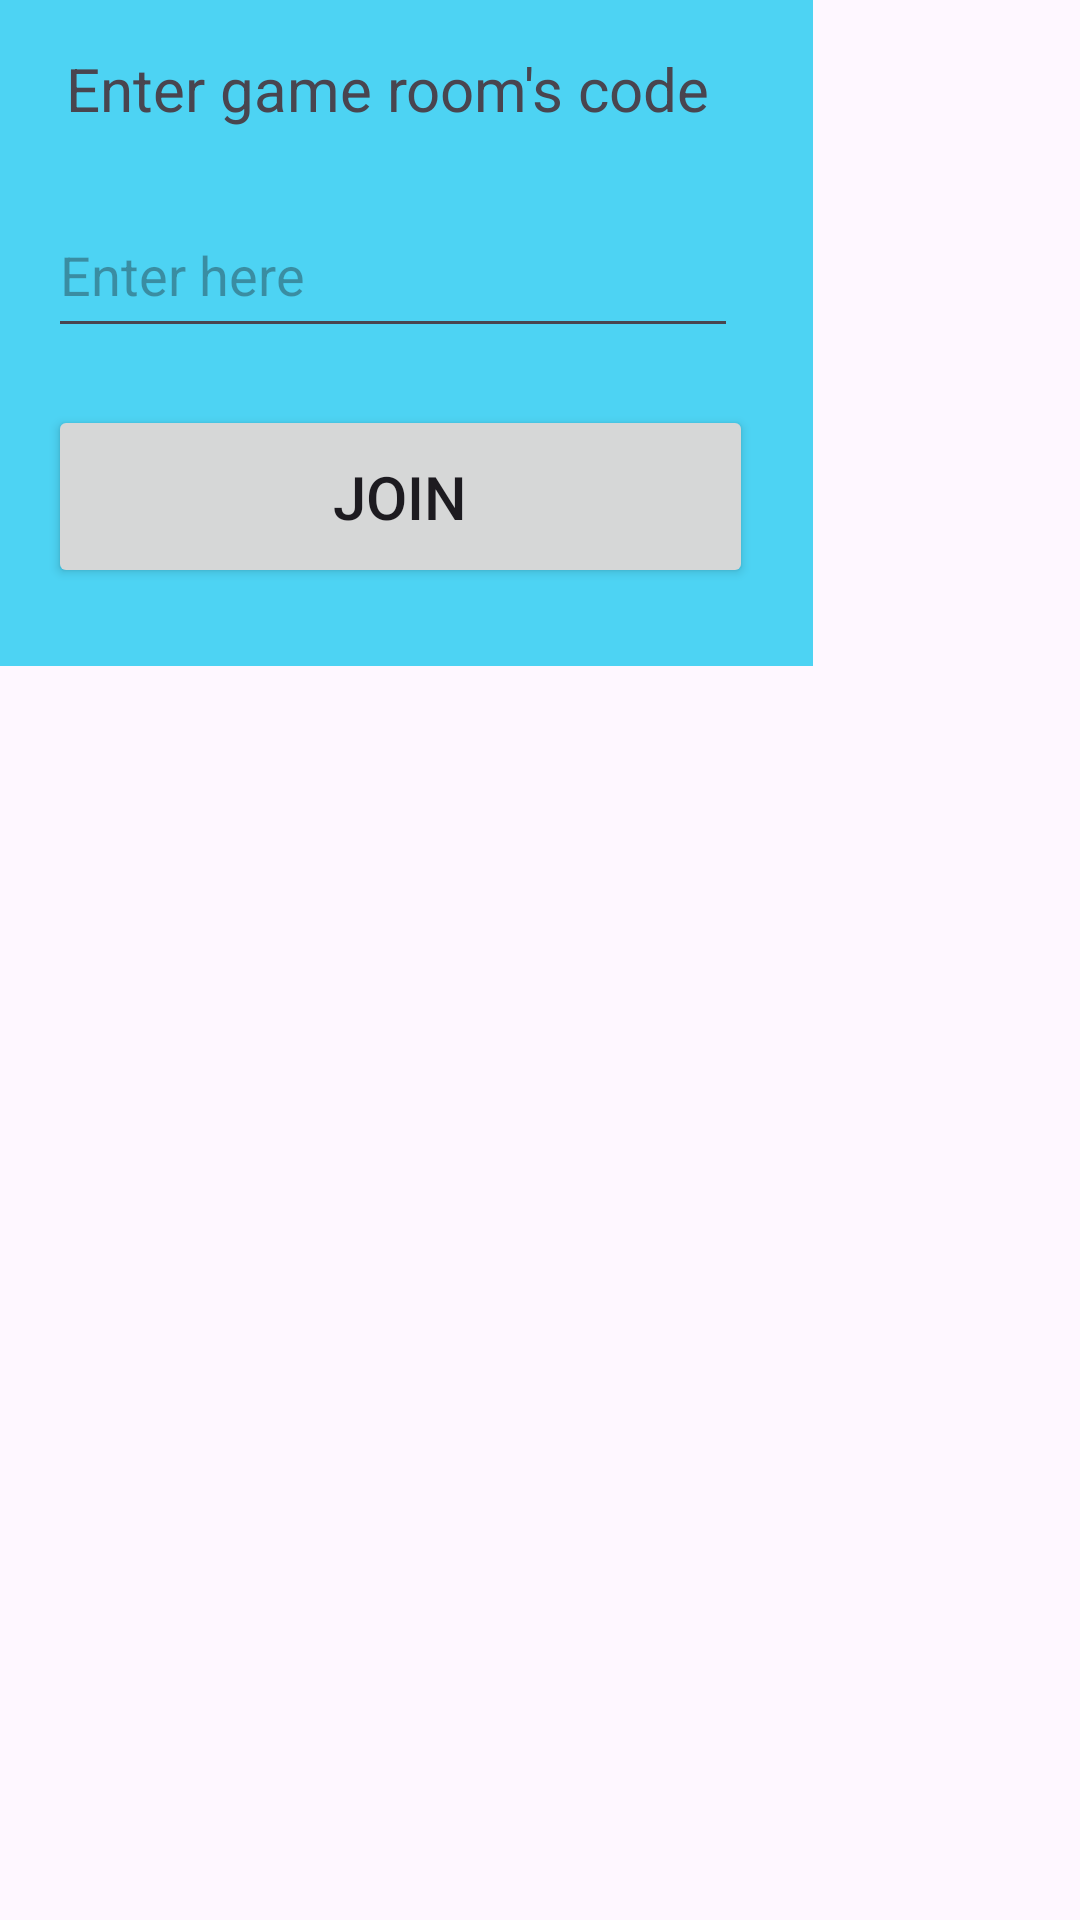

Android layout source for this screen:
<!-- AndroidManifest.xml: application theme Theme.MyProject1 -->
<!-- res/layout/custom_dialog_box_join.xml -->
<?xml version="1.0" encoding="utf-8"?>
<androidx.constraintlayout.widget.ConstraintLayout xmlns:android="http://schemas.android.com/apk/res/android"
    xmlns:app="http://schemas.android.com/apk/res-auto"
    xmlns:tools="http://schemas.android.com/tools"
    android:layout_width="match_parent"
    android:layout_height="match_parent">

    <androidx.constraintlayout.widget.ConstraintLayout
        android:layout_width="271dp"
        android:layout_height="222dp"
        app:layout_constraintStart_toStartOf="parent"
        app:layout_constraintTop_toTopOf="parent"
        android:background="#4DD3F3">

        <Button
            android:id="@+id/button_join"
            android:layout_width="235dp"
            android:layout_height="61dp"
            android:layout_marginStart="16dp"
            android:layout_marginTop="19dp"
            android:text="Join"
            android:textSize="20dp"
            app:layout_constraintStart_toStartOf="parent"
            app:layout_constraintTop_toBottomOf="@+id/gamecode_editText" />

        <EditText
            android:id="@+id/gamecode_editText"
            android:layout_width="230dp"
            android:layout_height="52dp"
            android:layout_marginStart="16dp"
            android:layout_marginTop="64dp"
            android:ems="10"
            android:hint="Enter here"
            android:inputType="text"
            app:layout_constraintStart_toStartOf="parent"
            app:layout_constraintTop_toTopOf="parent" />

        <TextView
            android:id="@+id/textView8"
            android:layout_width="226dp"
            android:layout_height="34dp"
            android:layout_marginStart="22dp"
            android:layout_marginTop="16dp"
            android:text="Enter game room's code"
            android:textSize="20dp"
            app:layout_constraintStart_toStartOf="parent"
            app:layout_constraintTop_toTopOf="parent" />
    </androidx.constraintlayout.widget.ConstraintLayout>


</androidx.constraintlayout.widget.ConstraintLayout>
<!-- resources referenced by this layout -->
<resources>
  <style name="Theme.MyProject1" parent="Base.Theme.MyProject1" />
  <style name="Base.Theme.MyProject1" parent="Theme.Material3.DayNight.NoActionBar">
          
          <item name="colorPrimary">@color/lavender</item>
          <item name="colorPrimaryVariant">@color/lavender</item>
      </style>
  <color name="lavender">#8692f7</color>
</resources>
